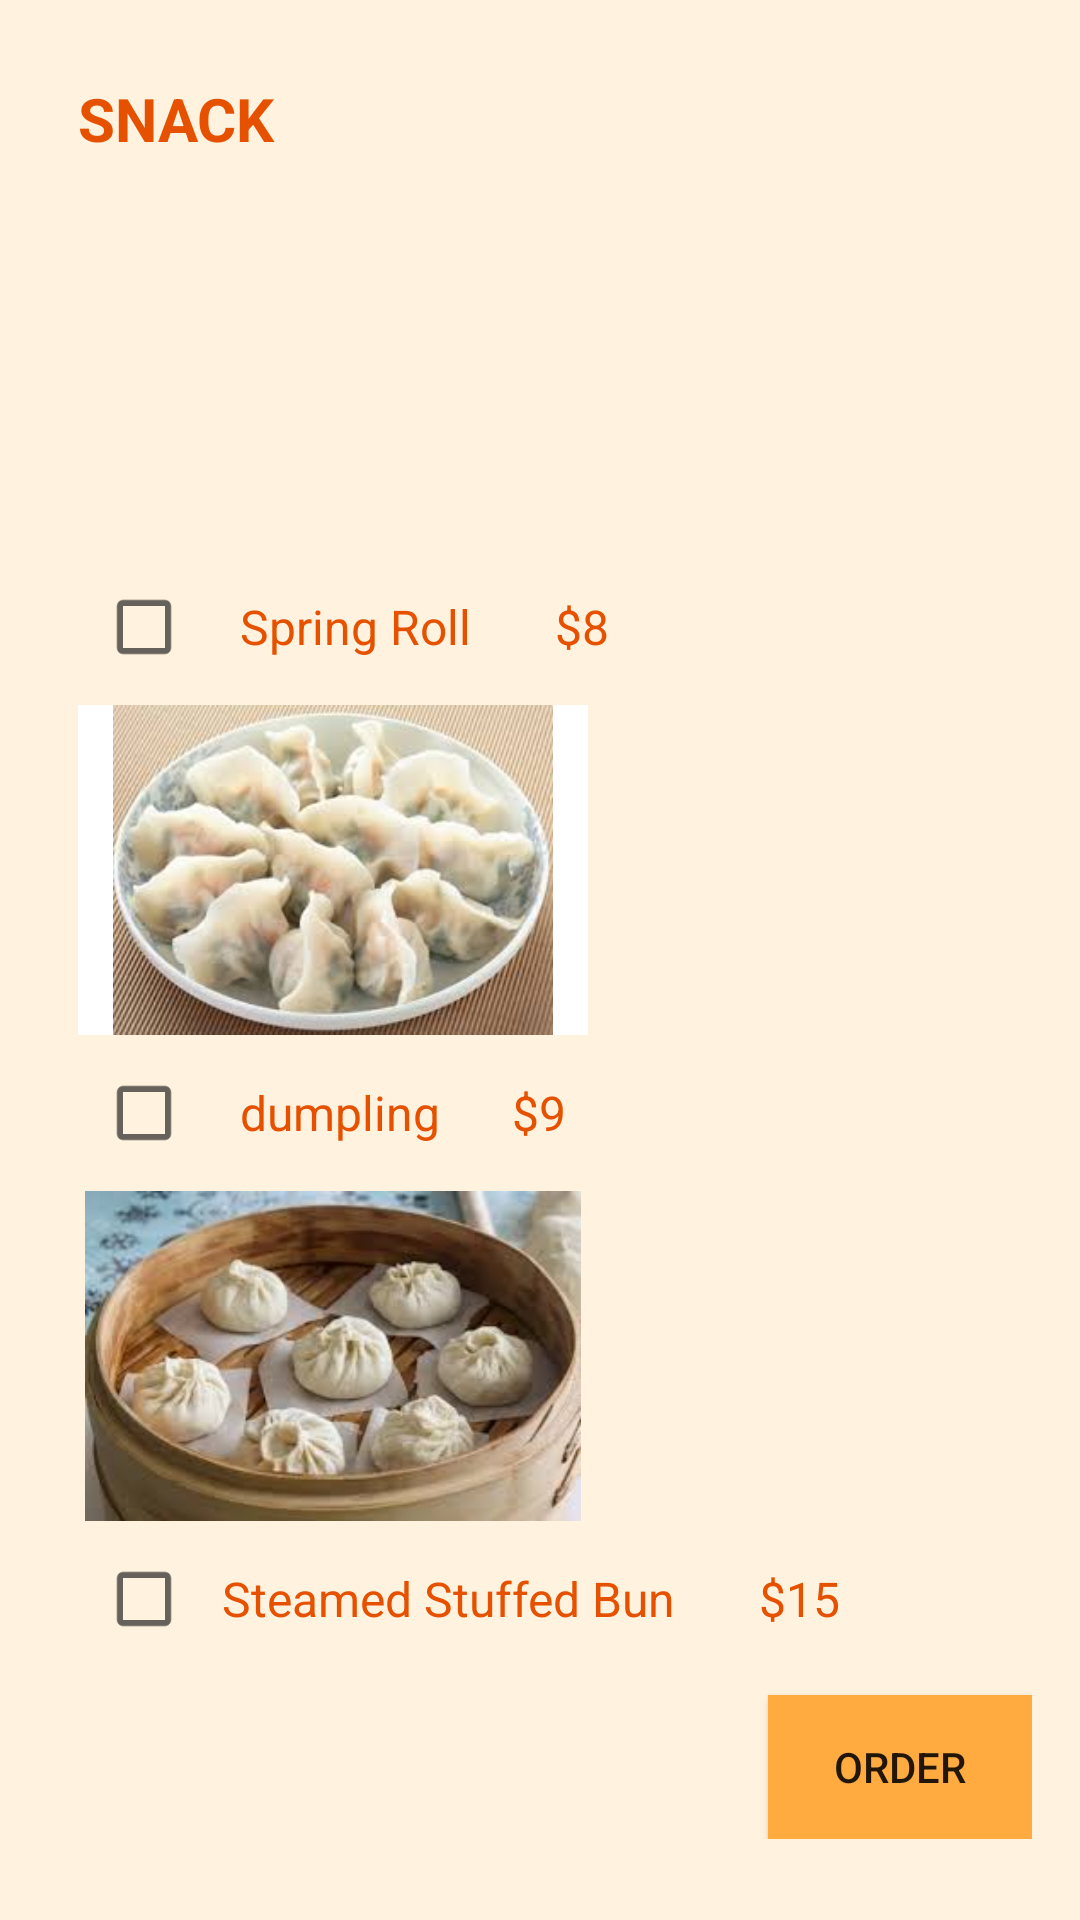

Produce the Android XML layout that renders to this screen, including the resource entries it uses.
<!-- AndroidManifest.xml: application theme AppTheme -->
<!-- res/layout/activity_snack.xml -->
<?xml version="1.0" encoding="utf-8"?>
<ScrollView xmlns:android="http://schemas.android.com/apk/res/android"
    xmlns:tools="http://schemas.android.com/tools"
    android:layout_width="match_parent"
    android:layout_height="match_parent"
    android:background="#FFF3E0"
    tools:context="com.example.android.takeout.SnackActivity">

    <RelativeLayout
        android:layout_width="match_parent"
        android:layout_height="wrap_content"
        android:padding="16dp">

        <LinearLayout
            android:id="@+id/snack_layout"
            android:layout_width="wrap_content"
            android:layout_height="wrap_content"
            android:orientation="vertical">

            <TextView

                android:layout_width="match_parent"
                android:layout_height="wrap_content"
                android:layout_margin="10dp"
                android:text="snack"
                android:textAllCaps="true"
                android:textColor="#E65100"
                android:textSize="20sp"
                android:textStyle="bold" />

            <ImageView
                android:layout_width="170sp"
                android:layout_height="110sp"
                android:layout_margin="10dp"
                android:src="@drawable/springroll" />

            <CheckBox
                android:id="@+id/spring_roll_checkbox"
                android:layout_width="wrap_content"
                android:layout_height="wrap_content"
                android:layout_marginLeft="16dp"
                android:paddingLeft="16dp"
                android:text="Spring Roll       $8"
                android:textColor="#E65100"
                android:textSize="16sp" />

            <ImageView
                android:layout_width="170sp"
                android:layout_height="110sp"
                android:layout_margin="10dp"
                android:background="#FFFFFF"
                android:src="@drawable/dumpling" />

            <CheckBox
                android:id="@+id/dumpling_checkbox"
                android:layout_width="wrap_content"
                android:layout_height="wrap_content"
                android:layout_marginLeft="16dp"
                android:paddingLeft="16dp"
                android:text="dumpling      $9"
                android:textColor="#E65100"
                android:textSize="16sp" />

            <ImageView
                android:layout_width="170sp"
                android:layout_height="110sp"
                android:layout_margin="10dp"
                android:src="@drawable/steamedstuffedbun" />

            <CheckBox
                android:id="@+id/steamed_stuffed_bun_checkbox"
                android:layout_width="wrap_content"
                android:layout_height="wrap_content"
                android:layout_marginLeft="16dp"
                android:paddingLeft="10dp"
                android:text="Steamed Stuffed Bun       $15"
                android:textColor="#E65100"
                android:textSize="16sp" />
        </LinearLayout>

        <Button
            android:layout_width="wrap_content"
            android:layout_height="wrap_content"
            android:layout_alignParentBottom="true"
            android:layout_alignParentRight="true"
            android:layout_below="@+id/snack_layout"
            android:layout_marginTop="16dp"
            android:background="#FFAB40"
            android:onClick="submitOrder"
            android:text="Order" />
    </RelativeLayout>
</ScrollView>
<!-- resources referenced by this layout -->
<resources>
  <!-- drawable dumpling: jpg bitmap (drawable, 9439 bytes) -->
  <!-- drawable steamedstuffedbun: jpg bitmap (drawable, 8685 bytes) -->
  <style name="AppTheme" parent="Theme.AppCompat.Light.DarkActionBar">
          
          <item name="colorPrimary">#FFA726</item>
          <item name="colorPrimaryDark">#EF6C00</item>
          <item name="colorAccent">#80D8FF</item>
      </style>
</resources>
